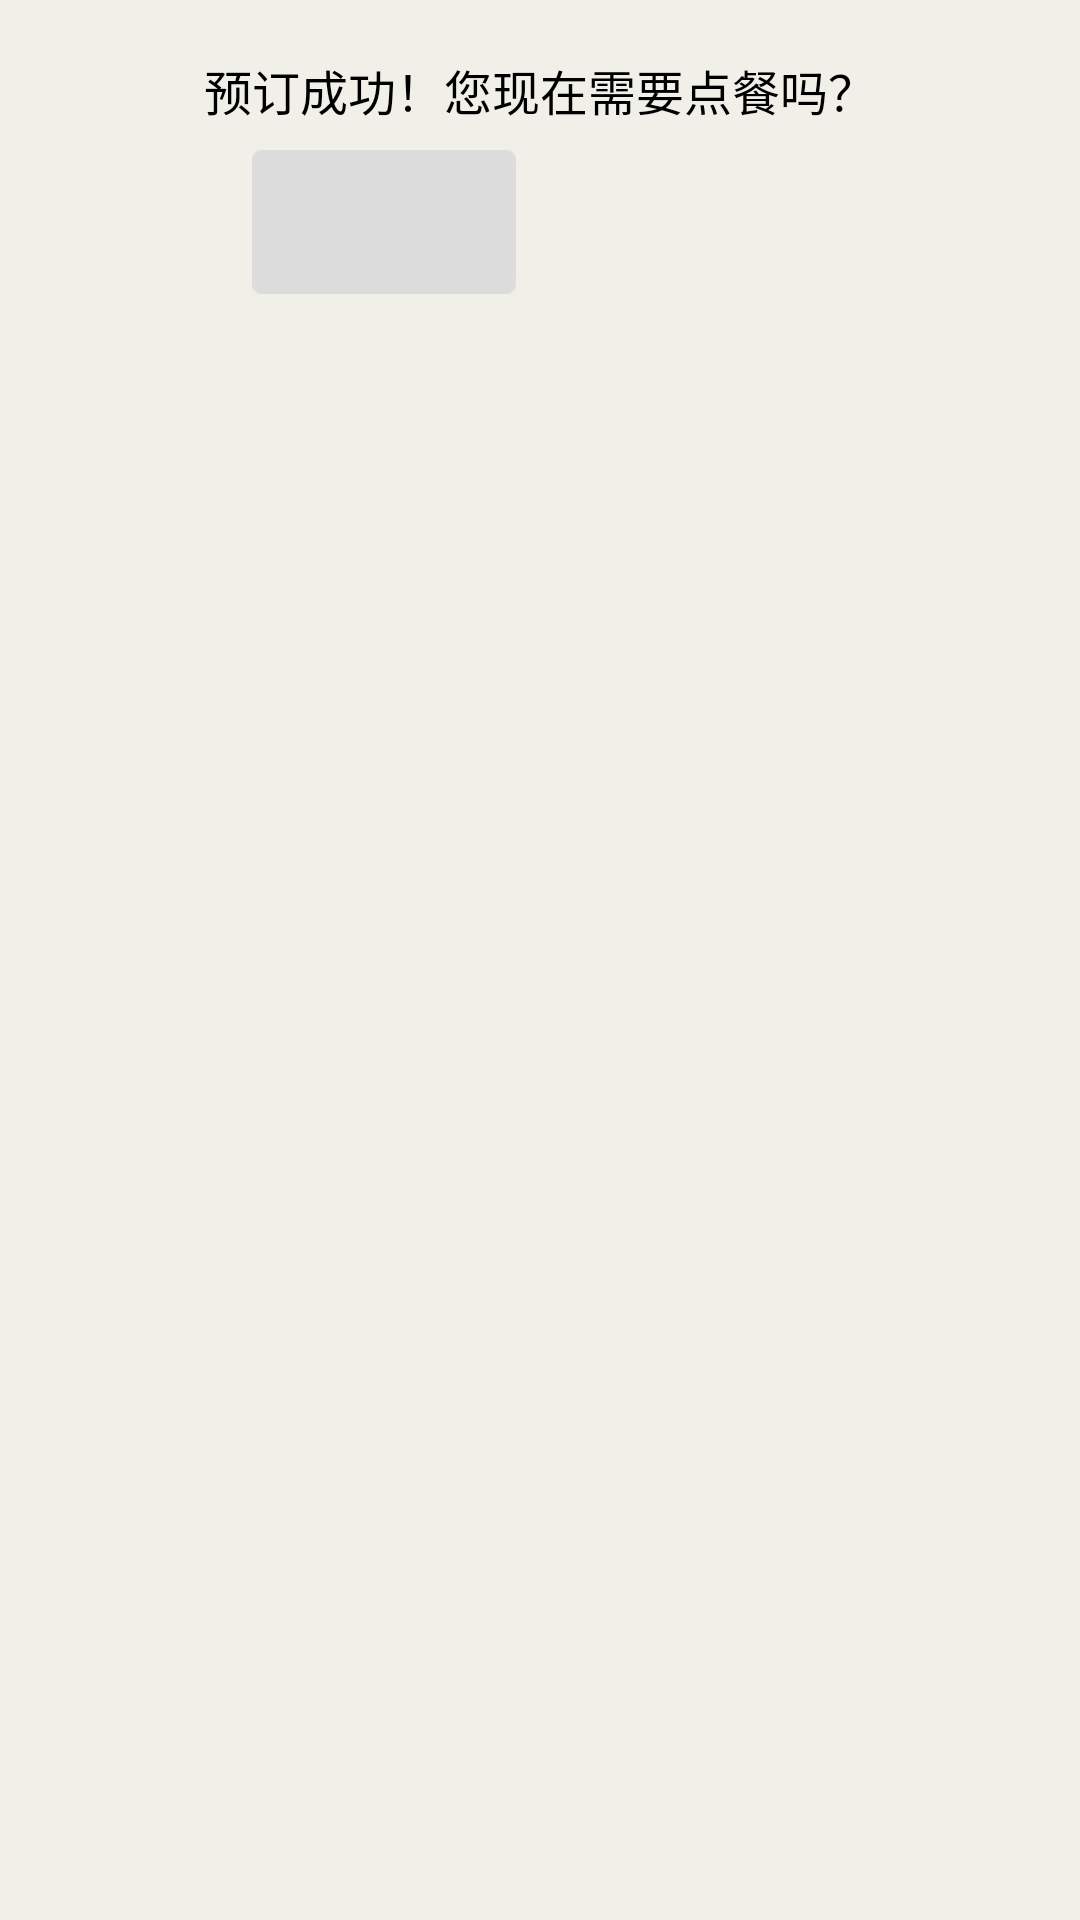

Here is an Android app screen rendered from its layout file. Give the layout XML and the strings, colors and styles it references.
<!-- AndroidManifest.xml: fallback theme Theme.MaterialComponents.DayNight.NoActionBar -->
<!-- res/layout/confirm_dialog.xml -->
<?xml version="1.0" encoding="UTF-8"?>
<LinearLayout xmlns:android="http://schemas.android.com/apk/res/android"
    android:layout_width="265dp"
    android:layout_height="100dp"
    android:background="#F0EFE8"
    android:orientation="vertical" >

    <TextView
        android:id="@+id/content"
        android:layout_width="match_parent"
        android:layout_height="40dp"
        android:layout_marginTop="10dp"
        android:text="预订成功！您现在需要点餐吗？"
        android:layout_gravity="center_horizontal"
        android:gravity="center"
        android:textColor="@android:color/black"
        android:textSize="16sp" />
    
    <LinearLayout 
        android:layout_width="match_parent"
        android:layout_height="wrap_content"
        android:layout_marginBottom="20dp"
        android:gravity="center"
        android:orientation="horizontal">
        
        <Button
	        android:id="@+id/btn_confirm"
	        android:layout_width="wrap_content"
	        android:layout_height="wrap_content"
	        android:layout_gravity="center_horizontal"
	        android:background="@drawable/btn_confirm_selector"
	        android:gravity="center" />
      
        <Button 
            android:id="@+id/btn_cancel"
            android:layout_width="wrap_content"
            android:layout_height="wrap_content"
            android:layout_marginLeft="16dp"
            android:layout_gravity="center_horizontal"
            android:background="@drawable/btn_cancel_selector"
            android:gravity="center"/>
    </LinearLayout>
    

</LinearLayout>
<!-- resources referenced by this layout -->
<resources>
  <!-- drawable btn_confirm_selector (drawable) -->
  <?xml version="1.0" encoding="utf-8"?>
  <selector xmlns:android="http://schemas.android.com/apk/res/android" >
      <item android:drawable="@drawable/btn_confirm_cancel" android:state_pressed="true" />
      <item android:drawable="@drawable/btn_confirm_cancel" />
  
  </selector>
</resources>
